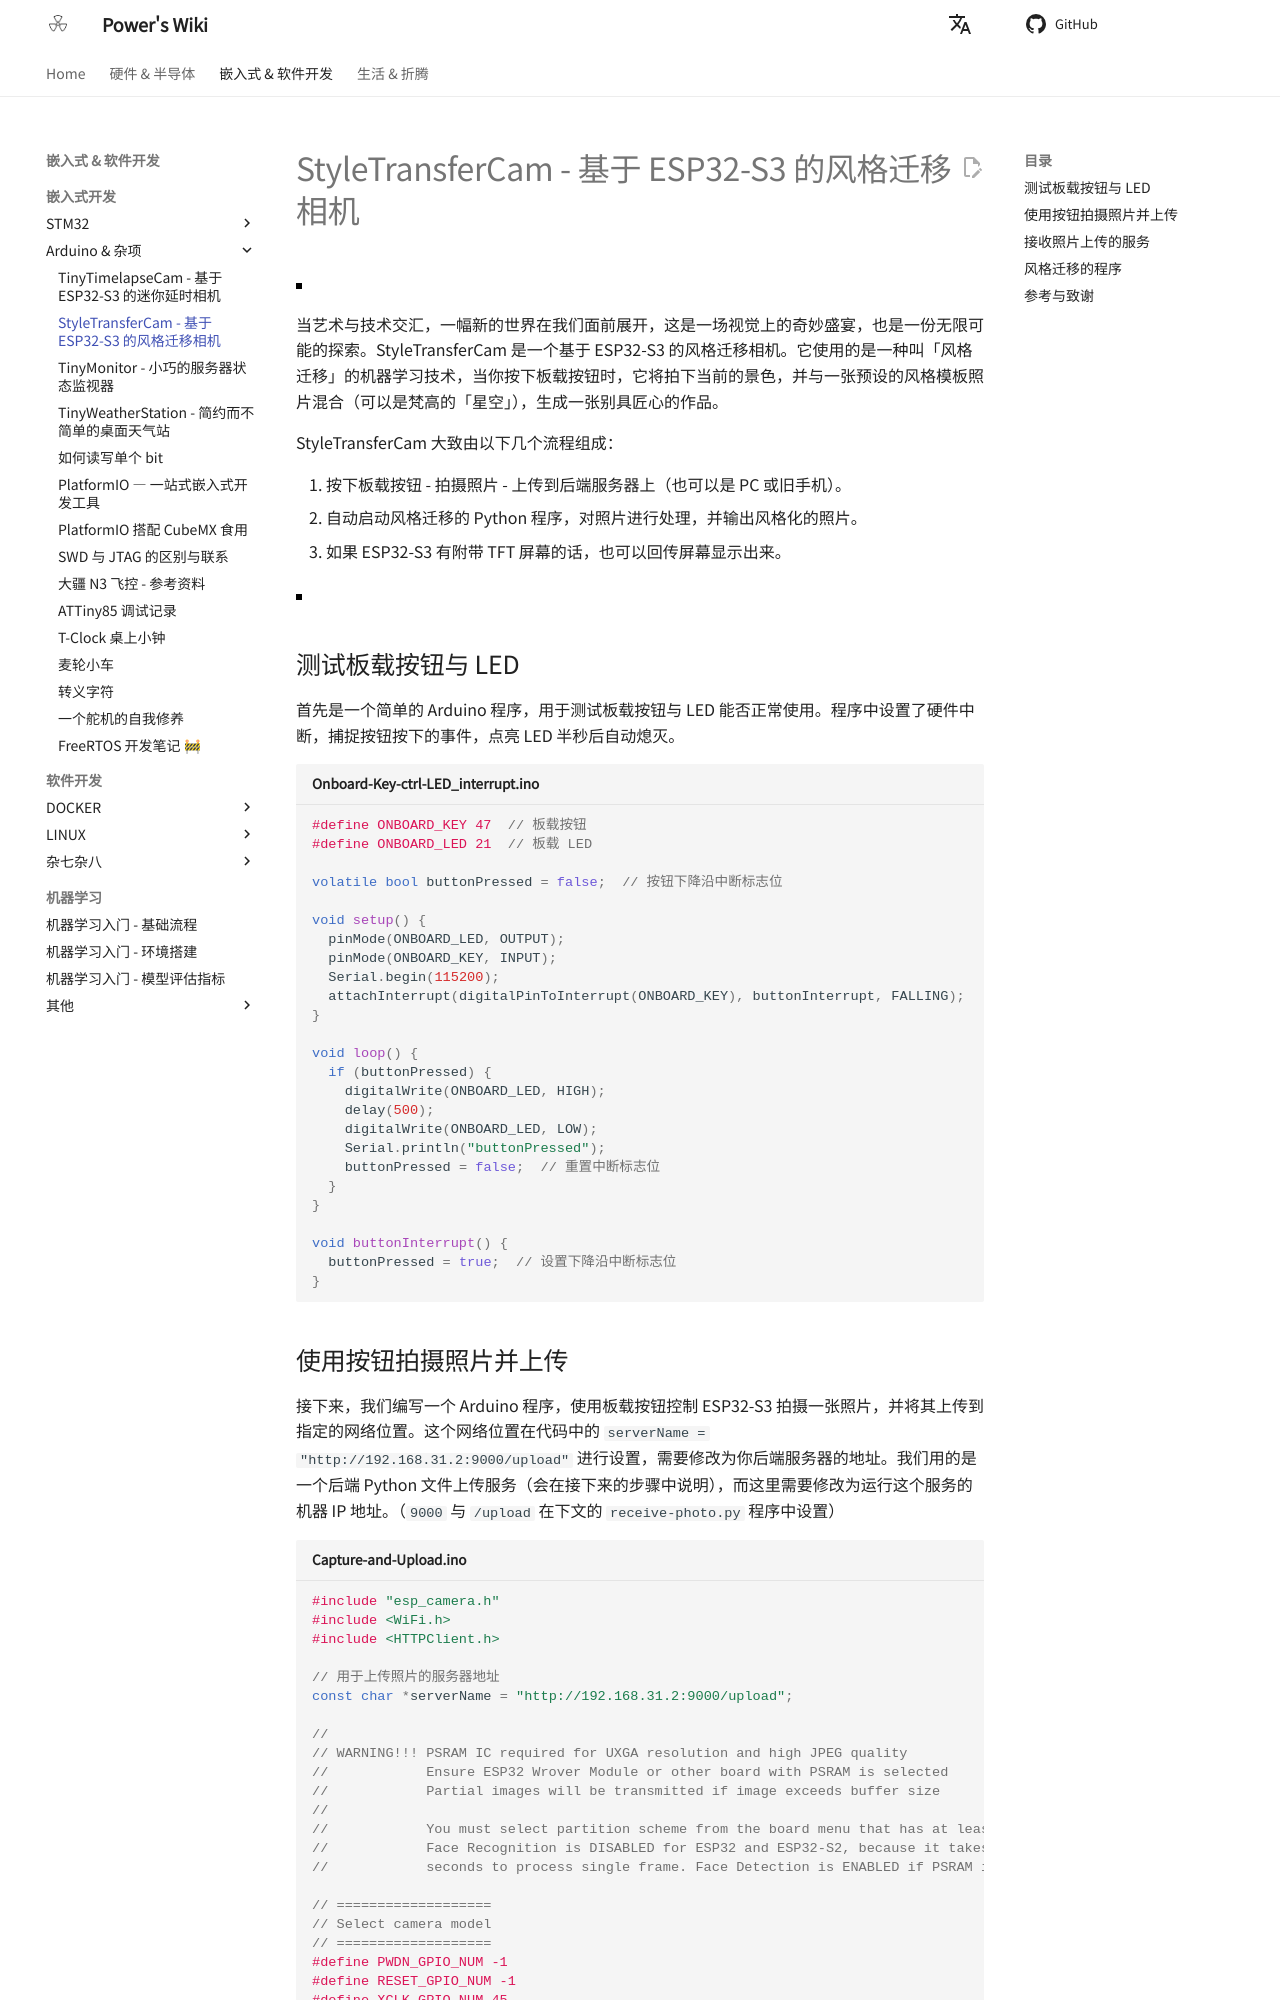

repository: linyuxuanlin/Wiki_MkDocs · page: StyleTransferCam-基于ESP32-S3的风格迁移相机/index.html · generator: mkdocs

---
id: StyleTransferCam-基于ESP32-S3的风格迁移相机
title: StyleTransferCam - 基于 ESP32-S3 的风格迁移相机
---

![](https://wiki-media-1253965369.cos.ap-guangzhou.myqcloud.com/img/202308152238959.png)

当艺术与技术交汇，一幅新的世界在我们面前展开，这是一场视觉上的奇妙盛宴，也是一份无限可能的探索。StyleTransferCam 是一个基于 ESP32-S3 的风格迁移相机。它使用的是一种叫「风格迁移」的机器学习技术，当你按下板载按钮时，它将拍下当前的景色，并与一张预设的风格模板照片混合（可以是梵高的「星空」），生成一张别具匠心的作品。

StyleTransferCam 大致由以下几个流程组成：

1. 按下板载按钮 - 拍摄照片 - 上传到后端服务器上（也可以是 PC 或旧手机）。
2. 自动启动风格迁移的 Python 程序，对照片进行处理，并输出风格化的照片。
3. 如果 ESP32-S3 有附带 TFT 屏幕的话，也可以回传屏幕显示出来。

![](https://wiki-media-1253965369.cos.ap-guangzhou.myqcloud.com/img/202308152244791.png)

## 测试板载按钮与 LED

首先是一个简单的 Arduino 程序，用于测试板载按钮与 LED 能否正常使用。程序中设置了硬件中断，捕捉按钮按下的事件，点亮 LED 半秒后自动熄灭。

```cpp title="Onboard-Key-ctrl-LED_interrupt.ino"
#define ONBOARD_KEY 47  // 板载按钮
#define ONBOARD_LED 21  // 板载 LED

volatile bool buttonPressed = false;  // 按钮下降沿中断标志位

void setup() {
  pinMode(ONBOARD_LED, OUTPUT);
  pinMode(ONBOARD_KEY, INPUT);
  Serial.begin(115200);
  attachInterrupt(digitalPinToInterrupt(ONBOARD_KEY), buttonInterrupt, FALLING);
}

void loop() {
  if (buttonPressed) {
    digitalWrite(ONBOARD_LED, HIGH);
    delay(500);
    digitalWrite(ONBOARD_LED, LOW);
    Serial.println("buttonPressed");
    buttonPressed = false;  // 重置中断标志位
  }
}

void buttonInterrupt() {
  buttonPressed = true;  // 设置下降沿中断标志位
}
```
